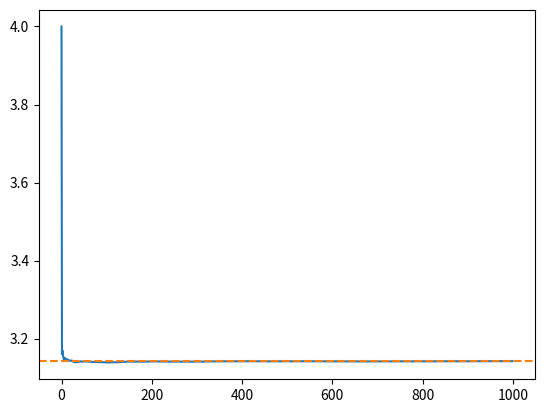

Reproduce this figure in Python.
# Ejercicio 1: Calculando PI con Monte Carlo
import random
import matplotlib.pyplot as plt
import math

n_puntos = 10000000

def dibujar_puntos(puntos):
    """
    Dibuja los puntos en un plano.
    Args:
        puntos: lista de tuplas con las coordenadas x e y de los puntos.
    """
    x = []
    y = []
    for punto in puntos:
        x.append(punto[0])
        y.append(punto[1])
    plt.scatter(x, y)
    plt.show()

def dibujar_aproximaciones_pi(aproximaciones_pi):
    """
    Dibuja las aproximaciones de PI en función del número de puntos generados.
    Args:
        aproximaciones_pi: lista con las aproximaciones de PI.
    """
    plt.plot(aproximaciones_pi)
    plt.axhline(y=math.pi, color='C1', linestyle='--')
    plt.show()
    # Crear una barra horizontal con el valor real de pi

def main():
    # Paso 1: Generar puntos aleatorios y dibujarlos
    n_puntos_circulo = 0
    n_puntos_cuadrado = 0
    r_circulo = 1
    puntos_generados = []
    aproximaciones_pi = []
    for i in range(n_puntos):
        x = random.random() * 2 * r_circulo - r_circulo
        y = random.random() * 2 * r_circulo - r_circulo
        puntos_generados.append((x, y))
        if x**2 + y**2 <= r_circulo**2:
            n_puntos_circulo += 1
            n_puntos_cuadrado += 1
        else:
            n_puntos_cuadrado += 1
        if i % 10000 == 0:
            aproximaxion_actual = 4 * n_puntos_circulo / n_puntos_cuadrado
            print(f'Aproximación actual de PI después de {i} iteraciones: ', aproximaxion_actual)
            aproximaciones_pi.append(aproximaxion_actual)
    # Paso 2: Calcular PI
    pi = 4 * n_puntos_circulo / n_puntos_cuadrado
    print('Aproximacion final de PI = ', pi)
    # dibujar_puntos(puntos_generados)
    dibujar_aproximaciones_pi(aproximaciones_pi)

if __name__ == '__main__':
    main()